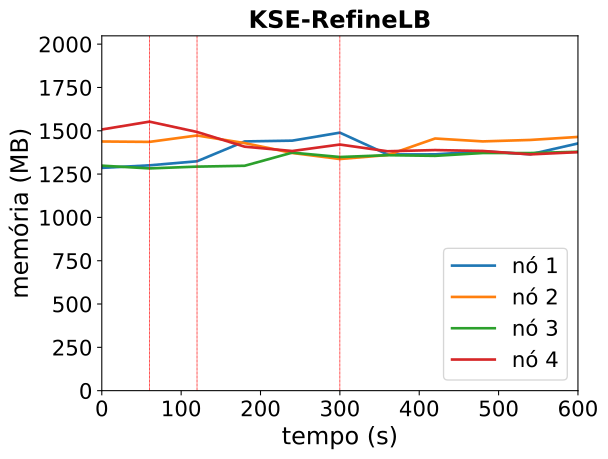

Data behind this chart, as committed beside it:
timestamp, ppgcc-m02_pod_amount, ppgcc-m02_memory, ppgcc-m02_cpu, ppgcc-m03_pod_amount, ppgcc-m03_memory, ppgcc-m03_cpu, ppgcc-m04_pod_amount, ppgcc-m04_memory, ppgcc-m04_cpu, ppgcc-m05_pod_amount, ppgcc-m05_memory, ppgcc-m05_cpu
0, 2, 1316764, 350073386, 3, 1472688, 568274819, 2, 1329880, 228287652, 3, 1543660, 817236139
60, 2, 1331812, 268807726, 3, 1470312, 586408458, 2, 1313644, 199655914, 3, 1589992, 877205419
120, 2, 1355704, 369448159, 3, 1508196, 564699445, 2, 1324072, 245210649, 2, 1529008, 820505921
180, 3, 1473052, 496484251, 2, 1463184, 530724031, 2, 1329220, 230102470, 1, 1442020, 757452031
240, 4, 1477672, 438495909, 2, 1404840, 523370761, 3, 1406836, 318208570, 1, 1416412, 724580773
300, 4, 1524920, 464956980, 2, 1369068, 453323826, 3, 1380964, 266440565, 1, 1454692, 756834974
360, 3, 1396352, 415445979, 2, 1392564, 505315203, 3, 1391656, 266705519, 1, 1414960, 743469879
420, 3, 1396616, 349451382, 3, 1490376, 587838978, 3, 1387828, 315601689, 1, 1421956, 731284730
480, 3, 1414436, 350614979, 3, 1473216, 578138371, 3, 1404592, 247284513, 1, 1416676, 759799783
540, 3, 1397276, 358793182, 3, 1481796, 569973199, 3, 1404328, 256864674, 1, 1396480, 763362395
600, 3, 1461164, 368047096, 3, 1499616, 612220767, 3, 1411852, 279291065, 1, 1409680, 701738970
